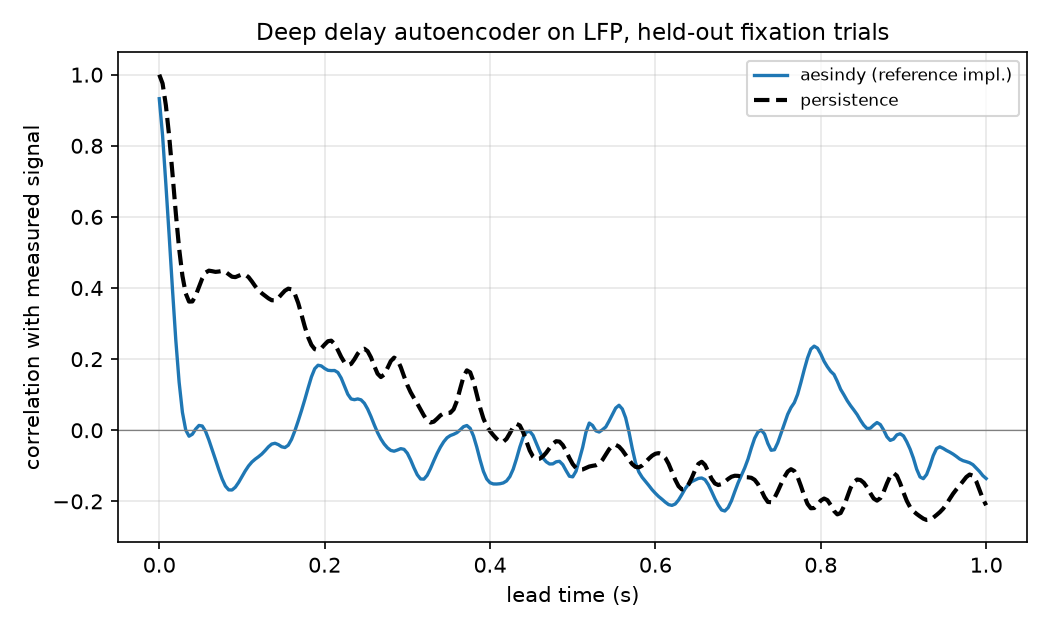

Values plotted in this chart, from the file beside it:
held_out, lead_s, aesindy_skill, persistence_skill, n_forecasts
fixation, 0.0, 0.9325, 1.0, 234
fixation, 0.004, 0.8289, 0.9753, 234
fixation, 0.008, 0.6913, 0.9137, 234
fixation, 0.012, 0.5464, 0.8266, 234
fixation, 0.016, 0.3955, 0.7212, 234
fixation, 0.02, 0.2534, 0.6106, 234
fixation, 0.024, 0.1355, 0.5113, 234
fixation, 0.028, 0.05046, 0.4344, 234
fixation, 0.032, 0.000734, 0.3846, 234
fixation, 0.036, -0.01674, 0.3618, 234
fixation, 0.04, -0.01116, 0.3622, 234
fixation, 0.044, 0.003232, 0.3787, 234
fixation, 0.048, 0.0135, 0.4031, 234
fixation, 0.052, 0.01189, 0.427, 234
fixation, 0.056, -0.003123, 0.4434, 234
fixation, 0.06, -0.02737, 0.4489, 234
fixation, 0.064, -0.05475, 0.4473, 234
fixation, 0.068, -0.08262, 0.4454, 234
fixation, 0.072, -0.1107, 0.4464, 234
fixation, 0.076, -0.1367, 0.4481, 234
fixation, 0.08, -0.157, 0.4458, 234
fixation, 0.084, -0.1677, 0.4385, 234
fixation, 0.088, -0.168, 0.4318, 234
fixation, 0.092, -0.1601, 0.4306, 234
fixation, 0.096, -0.1466, 0.4345, 234
fixation, 0.1, -0.1304, 0.4383, 234
fixation, 0.104, -0.1143, 0.4376, 234
fixation, 0.108, -0.1003, 0.4305, 234
fixation, 0.112, -0.08936, 0.4185, 234
fixation, 0.116, -0.08129, 0.4051, 234
fixation, 0.12, -0.07451, 0.3938, 234
fixation, 0.124, -0.06688, 0.3852, 234
fixation, 0.128, -0.05722, 0.3781, 234
fixation, 0.132, -0.04669, 0.371, 234
fixation, 0.136, -0.0388, 0.3656, 234
fixation, 0.14, -0.03663, 0.3655, 234
fixation, 0.144, -0.0404, 0.372, 234
fixation, 0.148, -0.04646, 0.3826, 234
fixation, 0.152, -0.0486, 0.3926, 234
fixation, 0.156, -0.04209, 0.3982, 234
fixation, 0.16, -0.02547, 0.3962, 234
fixation, 0.164, -0.001507, 0.383, 234
fixation, 0.168, 0.02602, 0.3579, 234
fixation, 0.172, 0.05518, 0.3252, 234
fixation, 0.176, 0.08618, 0.2913, 234
fixation, 0.18, 0.1188, 0.2617, 234
fixation, 0.184, 0.1499, 0.2401, 234
fixation, 0.188, 0.173, 0.228, 234
fixation, 0.192, 0.1828, 0.2254, 234
fixation, 0.196, 0.1808, 0.2308, 234
fixation, 0.2, 0.1738, 0.2411, 234
fixation, 0.204, 0.1686, 0.2504, 234
fixation, 0.208, 0.1678, 0.2519, 234
fixation, 0.212, 0.168, 0.2426, 234
fixation, 0.216, 0.1625, 0.2255, 234
fixation, 0.22, 0.1469, 0.2062, 234
fixation, 0.224, 0.1237, 0.1906, 234
fixation, 0.228, 0.1013, 0.1831, 234
fixation, 0.232, 0.088, 0.1865, 234
fixation, 0.236, 0.08595, 0.1996, 234
... 191 more rows
